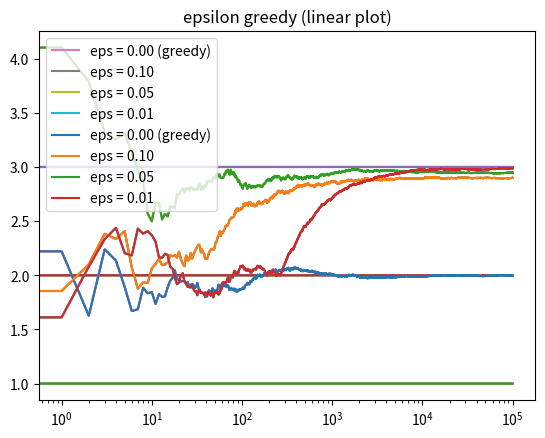

Reproduce this figure in Python.
import numpy as np
import matplotlib.pyplot as plt
import warnings

warnings.filterwarnings("ignore")

class Bandit:
    def __init__(self, m):
        self.machine = m
        self.mean = 0
        self.N = 0

    def reward(self):
        return self.machine + np.random.randn() # noise

    def update(self, new_value):
        self.N += 1
        self.mean = ((self.N - 1) * self.mean + new_value) / self.N # 更新平均值


def run(number_of_machine, epsilon, N, visiable = True):
    machines = np.arange(1, number_of_machine + 1, 1)
    bandits = [Bandit(m) for m in machines]

    each_step_reward = np.empty(N)

    for step in range(N):
        # epsilon greedy (when epsilon = 0 is greedy algorithms)
        probability = np.random.random()
        if probability < epsilon:
            choose = np.random.choice(number_of_machine)
        else:
            bandits_mean = [bandit.mean for bandit in bandits]
            choose = np.random.choice(np.where(bandits_mean == np.max(bandits_mean))[0]) # 若出現相同應該隨機選擇

        reward = bandits[choose].reward()
        bandits[choose].update(reward)
        each_step_reward[step] = reward

    cumulative_average = np.cumsum(each_step_reward) / (np.arange(N) + 1)

    # plot moving average ctr
    if visiable:
        for m in machines:
            plt.plot(np.ones(N) * m)
        plt.plot(cumulative_average)
        plt.xscale("log")
        plt.show()

    return cumulative_average

if __name__ == "__main__":
    result_0 = run(3, 0, 100000)
    result_1 = run(3, 0.1, 100000)
    result_05 = run(3, 0.05, 100000)
    result_01 = run(3, 0.01, 100000)

    # log scale plot
    plt.title("epsilon greedy (log scale plot)")
    plt.plot(result_0, label = "eps = 0.00 (greedy)")
    plt.plot(result_1, label = "eps = 0.10")
    plt.plot(result_05, label = "eps = 0.05")
    plt.plot(result_01, label = "eps = 0.01")
    plt.legend()
    plt.xscale("log")
    plt.show()

    # linear plot
    plt.title("epsilon greedy (linear plot)")
    plt.plot(result_0, label = "eps = 0.00 (greedy)")
    plt.plot(result_1, label = "eps = 0.10")
    plt.plot(result_05, label = "eps = 0.05")
    plt.plot(result_01, label = "eps = 0.01")
    plt.legend()
    plt.show()

